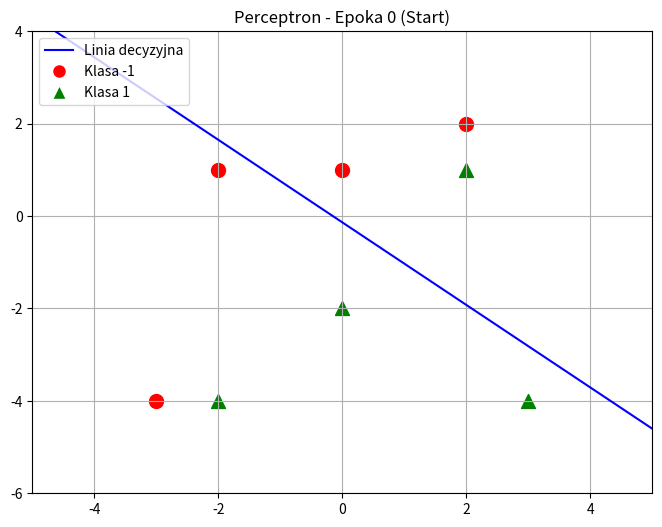
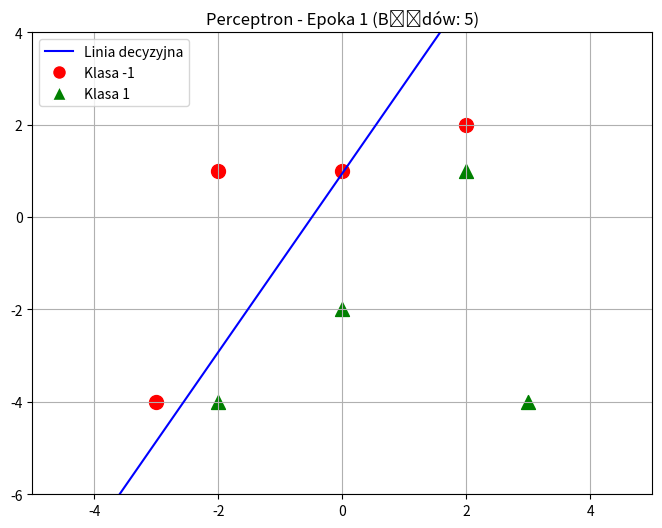
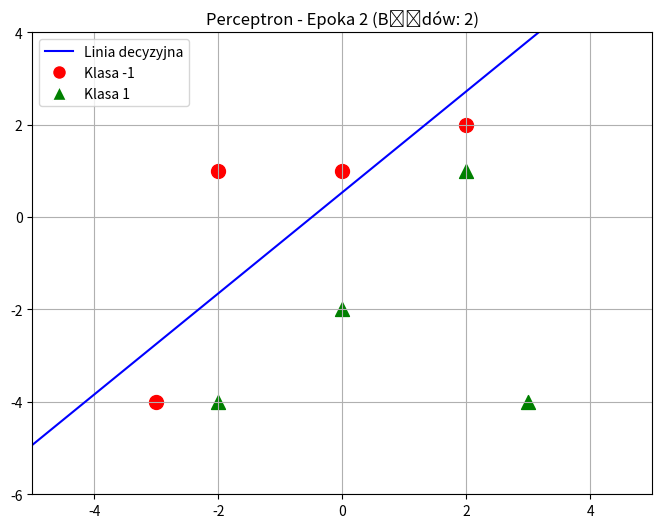
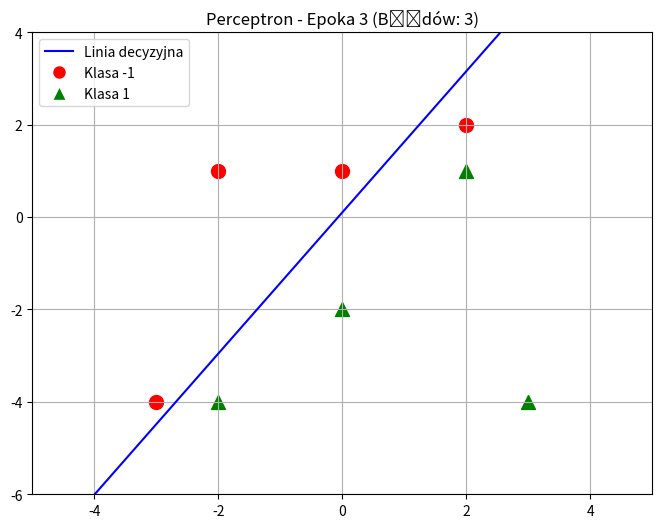
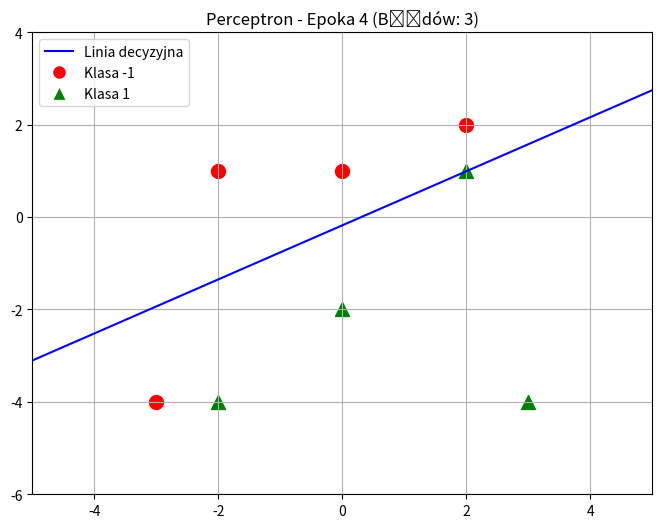
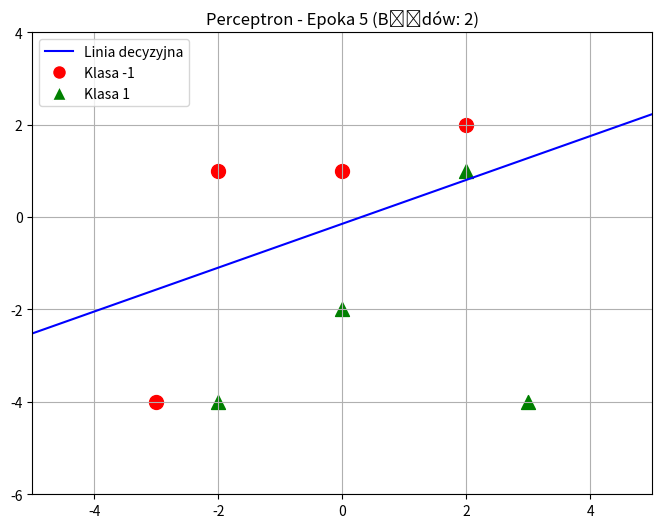
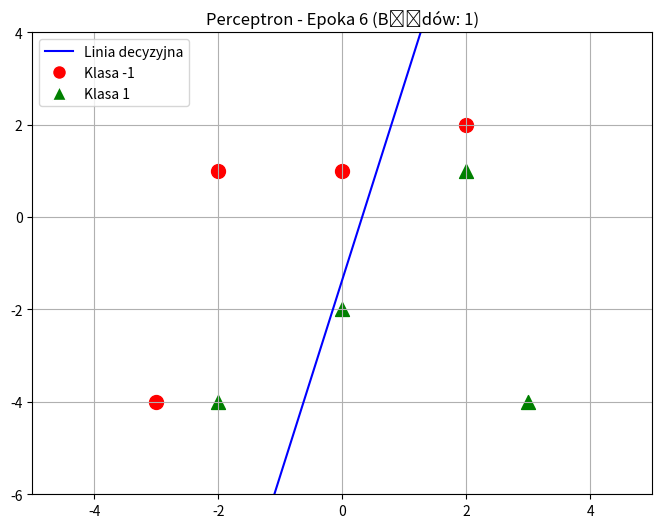
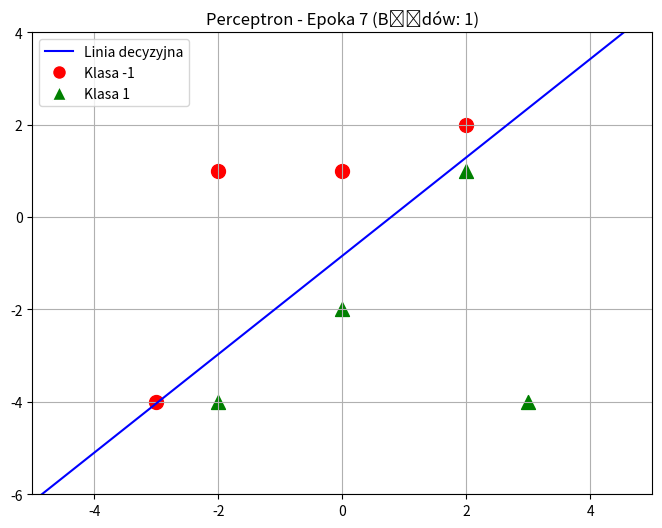
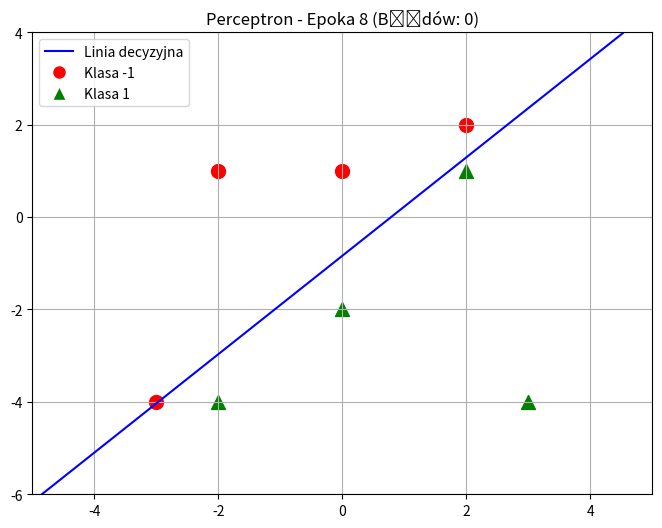
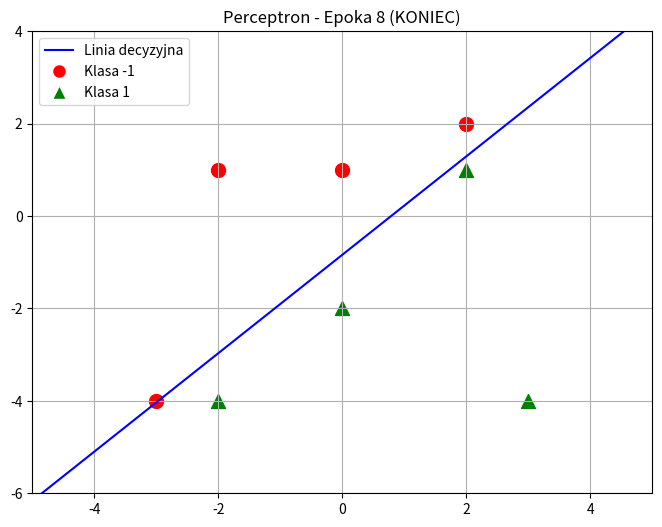

Here is the Python script that generated these plots, in order:
import numpy as np
import matplotlib.pyplot as plt
import random
from matplotlib.lines import Line2D

data = [
    (np.array([1, -3, -4]), -1),
    (np.array([1, -2,  1]), -1),
    (np.array([1,  0,  1]), -1),
    (np.array([1,  2,  2]), -1),
    (np.array([1, -2, -4]),  1),
    (np.array([1,  0, -2]),  1),
    (np.array([1,  2,  1]),  1),
    (np.array([1,  3, -4]),  1)
]

wagi_startowe = np.random.rand(3) 
learning_rate = 0.1  # lr            
max_iter = 1000                   


def funkcja_aktywacji(x):
    return 1 if x >= 0 else -1

def rysuj_wykres(dane, wagi, epoka, tytul=""):
    plt.figure(figsize=(8, 6))
    
    # Rysowanie punktów
    for x, t in dane:
        color = 'red' if t == -1 else 'green'
        marker = 'o' if t == -1 else '^'
        plt.scatter(x[1], x[2], c=color, marker=marker, s=100)
    
    x_axis = np.linspace(-5, 5, 100)
    if wagi[2] != 0:
        y_axis = -(wagi[1] * x_axis + wagi[0]) / wagi[2]
        plt.plot(x_axis, y_axis, '-b')
    else:
        plt.axvline(x=-wagi[0]/wagi[1], color='b')

    legend_elements = [
        Line2D([0], [0], color='b', label='Linia decyzyjna'),
        Line2D([0], [0], marker='o', color='w', markerfacecolor='red', markersize=10, label='Klasa -1'),
        Line2D([0], [0], marker='^', color='w', markerfacecolor='green', markersize=10, label='Klasa 1')
    ]
    plt.legend(handles=legend_elements, loc='upper left')

    plt.title(f"Perceptron - Epoka {epoka} {tytul}")
    plt.grid(True)
    plt.xlim(-5, 5)
    plt.ylim(-6, 4)
    plt.show()

def trenuj_perceptron(dane, wagi, lr, limit):
    obecne_wagi = wagi.copy()
    epoka = 0
    bledy = True 
    
    while bledy and epoka < limit:
        bledy = False 
        random.shuffle(dane)
        
        epoka += 1
        licznik_bledow = 0
        
        for x, t in dane:
            net = np.dot(obecne_wagi, x) # net = (1 * w0) + (x1 * w1) + (x2 * w2)
                                         # Suma = (Bias * WagaBiasu) + (Cecha1 * Waga1) + (Cecha2 * Waga2)
            y = funkcja_aktywacji(net)
            
            if y != t:
                obecne_wagi = obecne_wagi + lr * (t - y) * x
                bledy = True
                licznik_bledow += 1
                
        print(f"Epoka {epoka}: błędów = {licznik_bledow}, wagi = {np.round(obecne_wagi, 3)}")
        rysuj_wykres(dane, obecne_wagi, epoka, f"(Błędów: {licznik_bledow})")
        
    return obecne_wagi, epoka

if __name__ == "__main__":
    rysuj_wykres(data, wagi_startowe, 0, "(Start)")

    wagi_koncowe, liczba_epok = trenuj_perceptron(data, wagi_startowe, learning_rate, max_iter)


    print(f"Ostateczne wagi: {wagi_koncowe}")
    print(f"Liczba epok: {liczba_epok}")
    rysuj_wykres(data, wagi_koncowe, liczba_epok, "(KONIEC)")